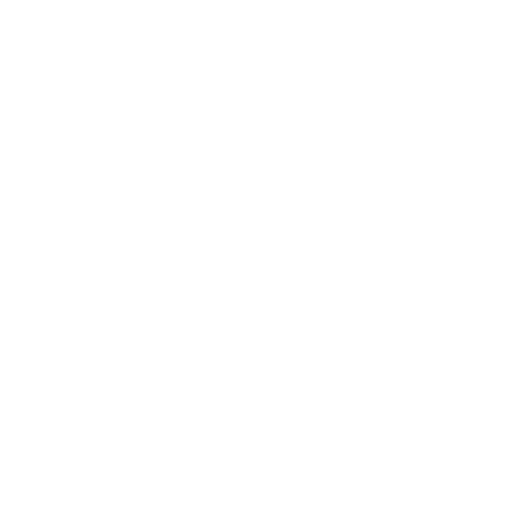
t = 0.00 s
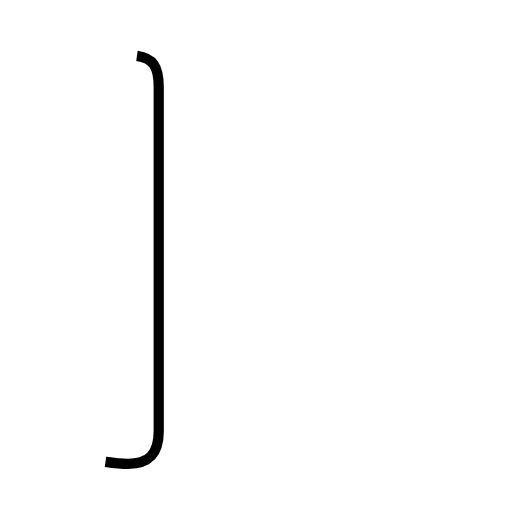
t = 1.35 s
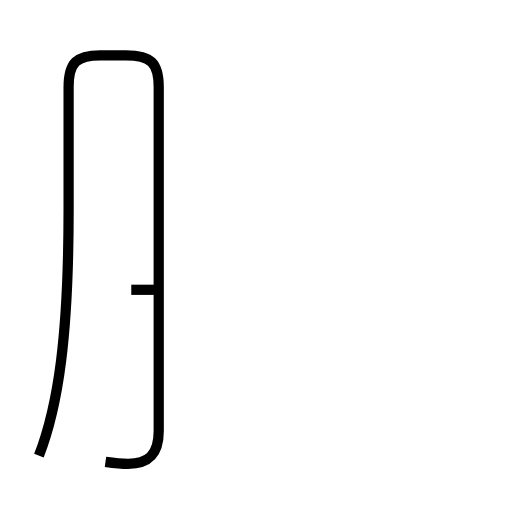
t = 2.77 s
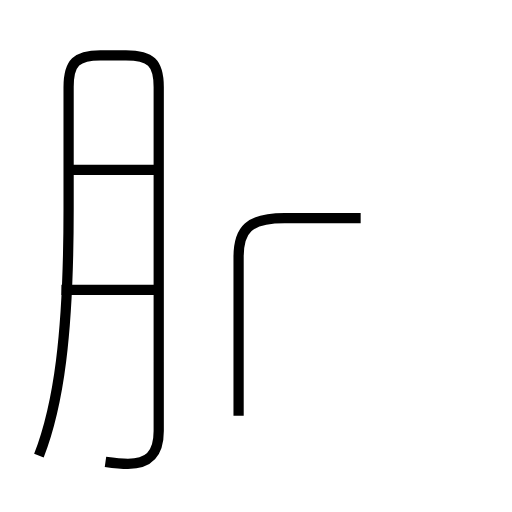
t = 4.13 s
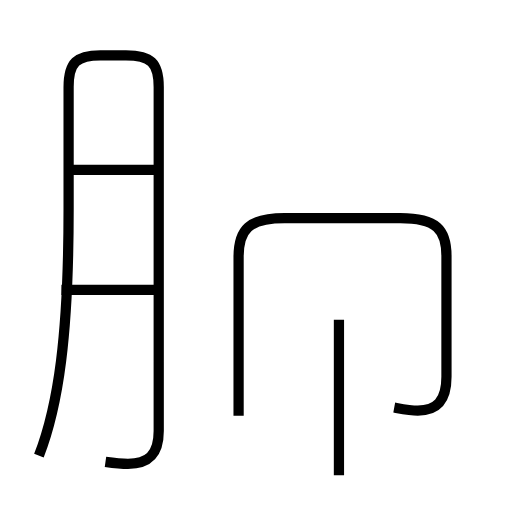
t = 5.48 s
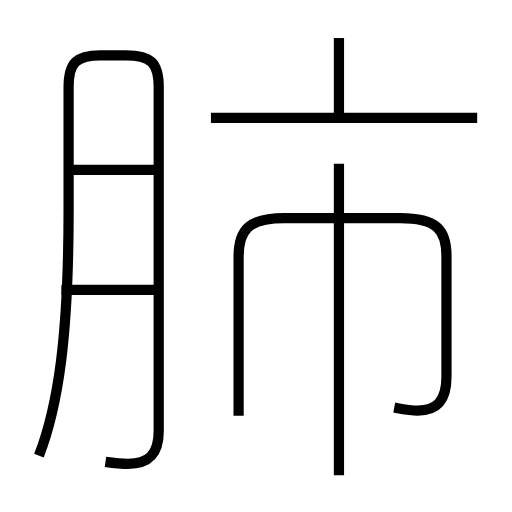
t = 6.95 s

The animated SVG that drew these frames (rendered in a browser with its animation timeline set to each time). Animation: 7 SMIL elements (animate=7); one cycle of 6.95 s.

<?xml version='1.0' encoding='utf-8'?>
<svg viewBox="0.0 -6.0 50.0 50.0" version="1.1" xmlns="http://www.w3.org/2000/svg"><rect x="-1000" y="-1000" width="2000" height="2000" stroke="white" fill="white" /><g style="fill:none;stroke:#000000;stroke-width:1"><path d="M 10.3 1.1 C 11.0 1.2 11.8 1.3 12.5 1.3 C 14.4 1.3 15.5 0.5 15.5 -1.9 L 15.5 -35.5 C 15.5 -37.9 14.7 -38.6 12.3 -38.6 L 9.8 -38.6 C 7.5 -38.6 6.7 -37.9 6.7 -35.5 L 6.7 -23.6 C 6.7 -11.2 5.7 -4.4 3.8 0.5 " transform="translate(0.0 38.0)" stroke-dasharray="90.11903152969165" stroke-dashoffset="90.11903152969165"><animate attributeName="stroke-dashoffset" from="90.11903152969165" to="0" dur="2.7035709458907493s" begin="0s" fill="freeze" /></path><path d="M 15.1 -15.7 L 6.0 -15.7 " transform="translate(0.0 38.0)" stroke-dasharray="9.1" stroke-dashoffset="9.1"><animate attributeName="stroke-dashoffset" from="9.1" to="0" dur="0.27299999999999996s" begin="2.7035709458907493s" fill="freeze" /></path><path d="M 15.1 -27.4 L 6.5 -27.4 " transform="translate(0.0 38.0)" stroke-dasharray="8.6" stroke-dashoffset="8.6"><animate attributeName="stroke-dashoffset" from="8.6" to="0" dur="0.258s" begin="2.9765709458907494s" fill="freeze" /></path><path d="M 23.3 -3.4 L 23.3 -18.9 C 23.3 -21.6 24.3 -22.7 27.8 -22.7 L 39.1 -22.7 C 42.6 -22.7 43.6 -21.6 43.6 -19.0 L 43.6 -7.2 C 43.6 -4.8 42.6 -3.9 40.8 -3.9 C 40.1 -3.9 39.6 -4.0 38.5 -4.2 " transform="translate(0.0 38.0)" stroke-dasharray="59.628490371066285" stroke-dashoffset="59.628490371066285"><animate attributeName="stroke-dashoffset" from="59.628490371066285" to="0" dur="1.7888547111319886s" begin="3.2345709458907494s" fill="freeze" /></path><path d="M 33.1 2.4 L 33.1 -28.0 " transform="translate(0.0 38.0)" stroke-dasharray="30.4" stroke-dashoffset="30.4"><animate attributeName="stroke-dashoffset" from="30.4" to="0" dur="0.9119999999999999s" begin="5.023425657022738s" fill="freeze" /></path><path d="M 46.6 -32.5 L 20.6 -32.5 " transform="translate(0.0 38.0)" stroke-dasharray="26.0" stroke-dashoffset="26.0"><animate attributeName="stroke-dashoffset" from="26.0" to="0" dur="0.78s" begin="5.935425657022738s" fill="freeze" /></path><path d="M 33.1 -32.5 L 33.1 -40.3" transform="translate(0.0 38.0)" stroke-dasharray="7.799999999999997" stroke-dashoffset="7.799999999999997"><animate attributeName="stroke-dashoffset" from="7.799999999999997" to="0" dur="0.2339999999999999s" begin="6.715425657022738s" fill="freeze" /></path></g></svg>
